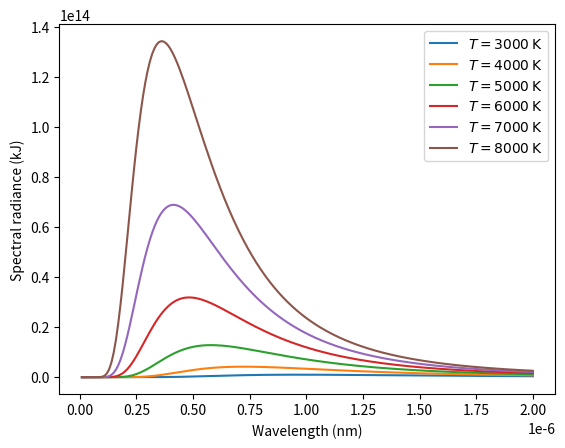

Python code for this plot:
#!/usr/bin/env python3
# -*- coding: utf-8 -*-
"""
Created on Tue Oct  9 12:49:37 2018

[redacted]
"""
from scipy import constants
import math
import numpy as np
import matplotlib.pyplot as plt
from scipy.optimize import minimize_scalar
import scipy
h = constants.Planck
c = constants.speed_of_light
kB = constants.Boltzmann

def planck(wl, temp):
    u1 = ((2 * h * (c ** 2)) / (wl ** 5))
    u2 = (1 / (np.exp((h * c ) / ((wl * kB * temp))) - 1))
    u3 = u1 * u2
    return u3

def planck2(wl, temp):
    return -planck(wl, temp)

def find_max_wl(temp):
    fmin = scipy.optimize.minimize_scalar(planck2, bounds = (0.00000001, 0.000002), args = (temp), method = 'bounded')
    return fmin.x, -fmin.fun


def main():
    wls = np.linspace(1e-8, 2e-6, 200)
    Ts = np.linspace(3000, 8000, 6)

    fig, ax = plt.subplots()
    for temp in Ts:
        ax.plot(wls, planck(wls, temp), label=r'$T='+str(int(temp))+'\,\mathrm{K}$')
        ax.ticklabel_format(axis='both', style='sci', scilimits=(-3,3))
        ax.set_ylabel('Spectral radiance (kJ)')
        ax.set_xlabel('Wavelength (nm)')
    #
    #       
        
        
    ax.legend()
    plt.show()



    x = find_max_wl(3000)
    print(x)
main()
#wls = np.linspace(1e-8, 2e-6, 200)
#Ts = np.linspace(3000, 8000, 6)
#wmaxima = np.zeros(len(Ts))